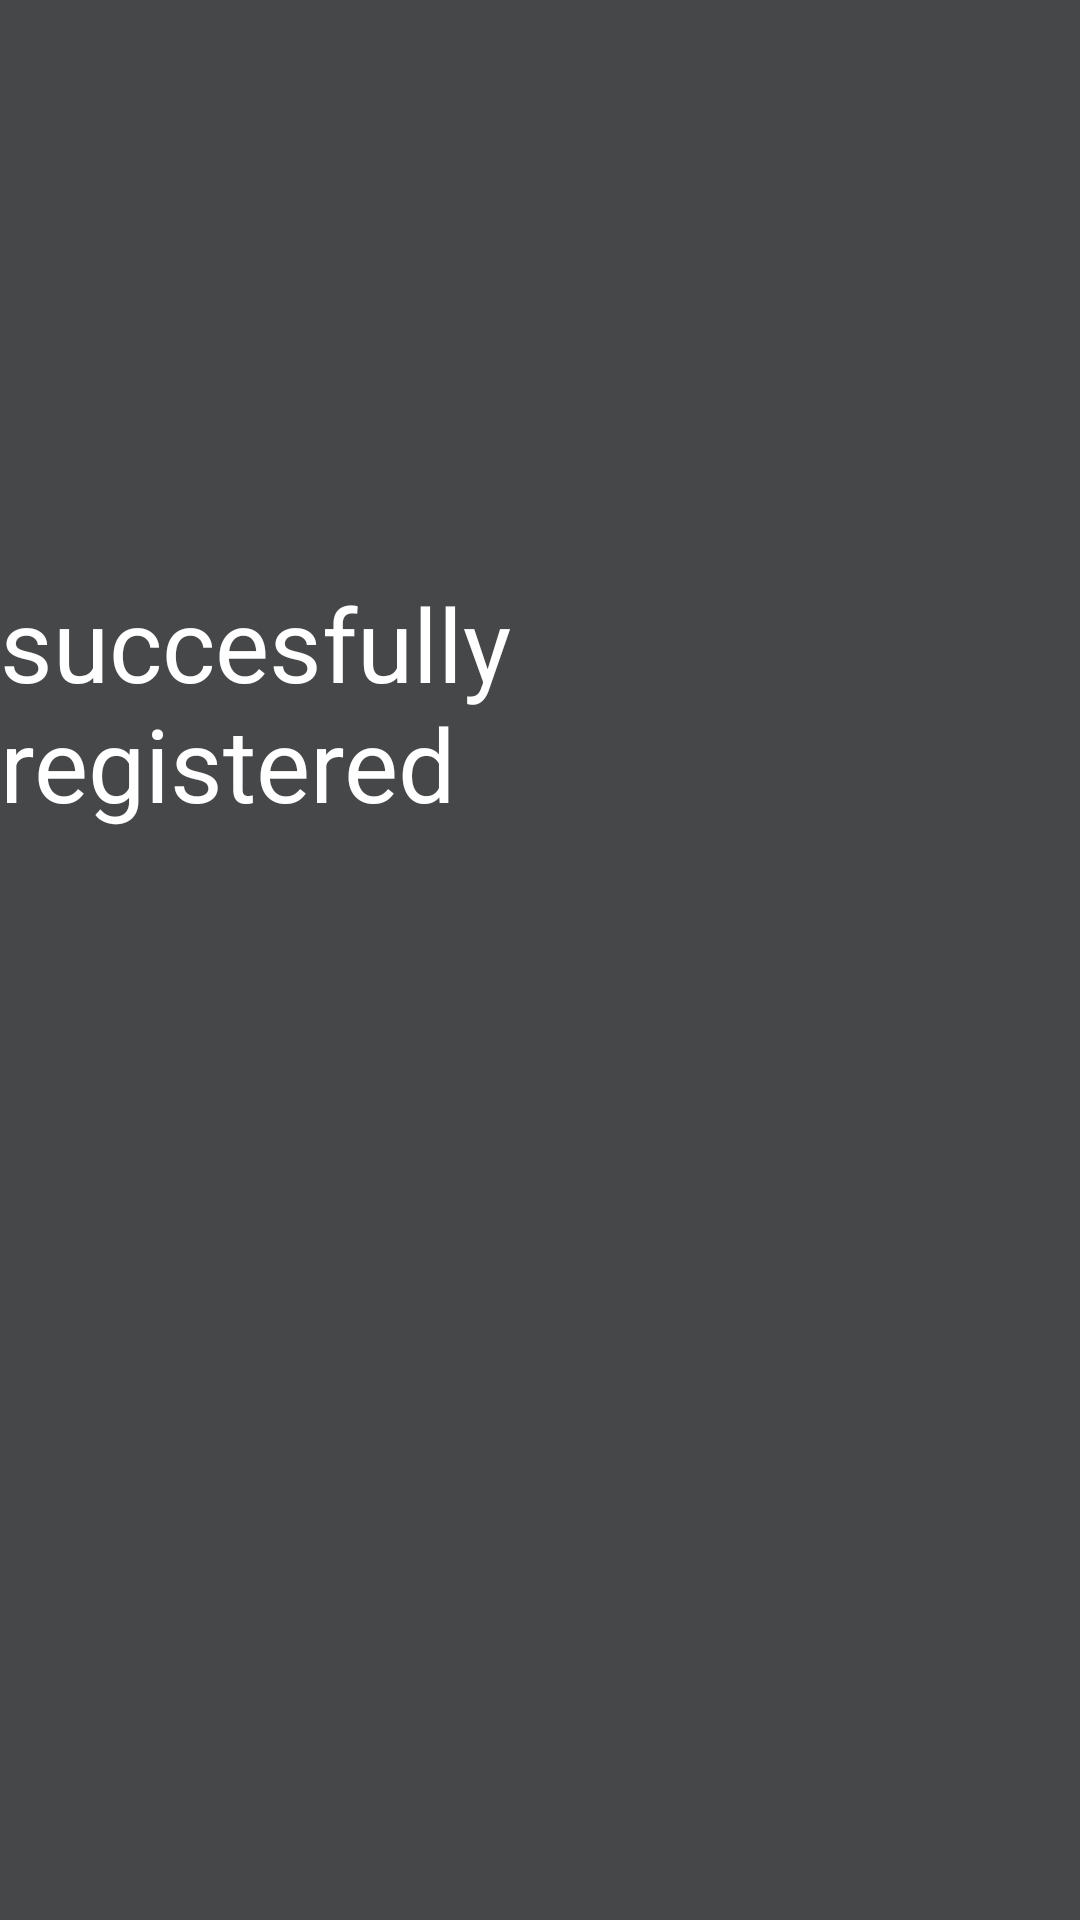

Here is an Android app screen rendered from its layout file. Give the layout XML and the strings, colors and styles it references.
<!-- AndroidManifest.xml: application theme Theme.RegApplication -->
<!-- res/layout/activity_rergisterbutton.xml -->
<?xml version="1.0" encoding="utf-8"?>
<RelativeLayout xmlns:android="http://schemas.android.com/apk/res/android"
    xmlns:app="http://schemas.android.com/apk/res-auto"
    xmlns:tools="http://schemas.android.com/tools"
    android:layout_width="match_parent"
    android:layout_height="match_parent"
    android:background="@color/material_dynamic_neutral30"
    tools:context=".MainActivity">


    <TextView

        android:layout_width="wrap_content"
        android:layout_height="wrap_content"
        android:layout_alignParentEnd="true"
        android:layout_alignParentBottom="true"
        android:layout_marginEnd="60dp"
        android:layout_marginBottom="363dp"
        android:text="succesfully registered"
        android:textColor="@color/white"
        android:textSize="34sp" />

</RelativeLayout>
<!-- resources referenced by this layout -->
<resources>
  <style name="Theme.RegApplication" parent="Base.Theme.RegApplication" />
  <style name="Base.Theme.RegApplication" parent="Theme.Material3.DayNight.NoActionBar">
          
          
      </style>
  <!-- not gathered from this repository: default colours our renderer supplied (Android Studio template values) -->
  <color name="white">#FFFFFFFF</color>
</resources>
